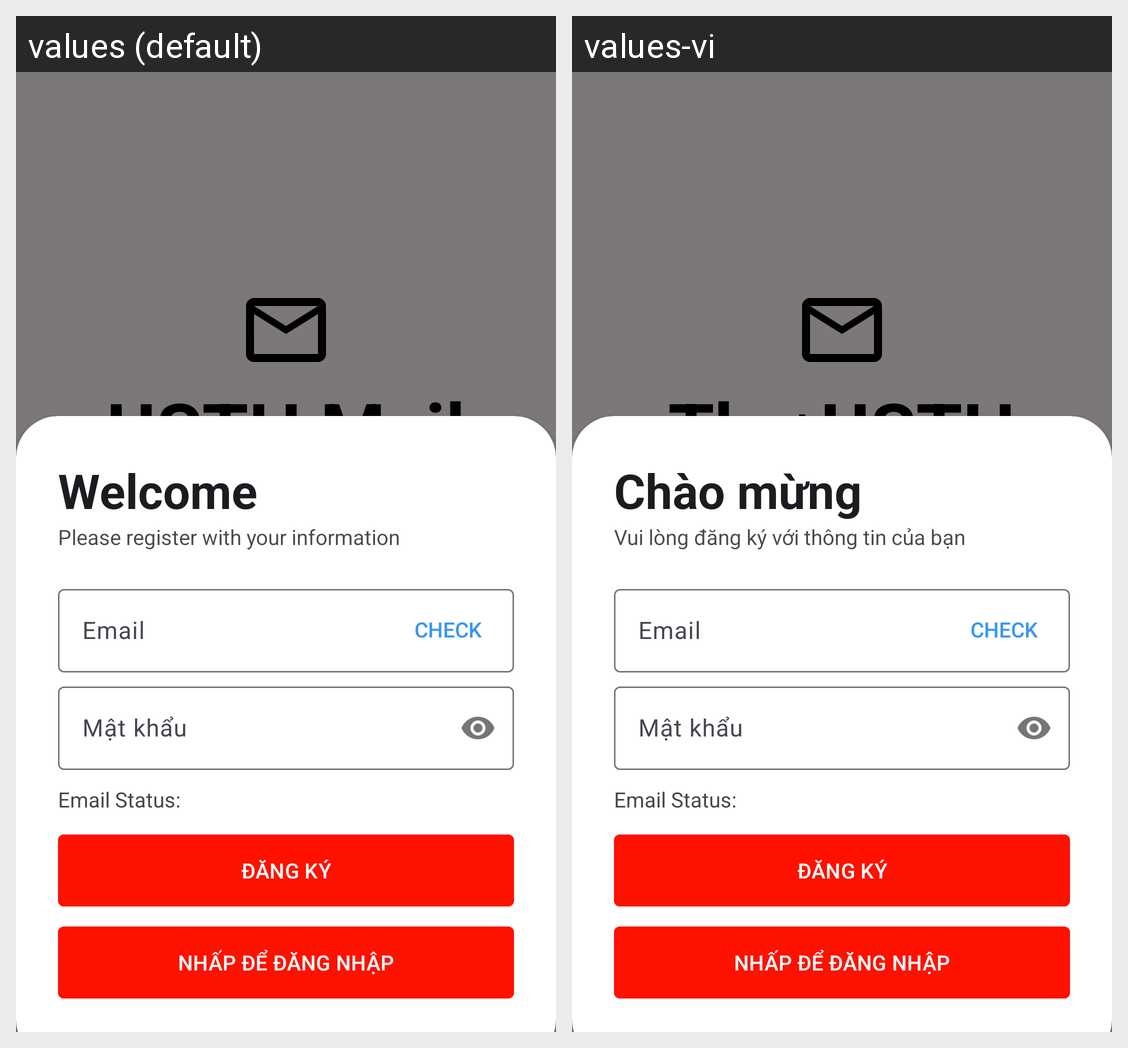

This grid shows one Android layout under two languages. Give, for every string resource on the screen, its name, the default text and each shown locale's text.
Android screen res/layout/activity_register.xml rendered under 2 locales, left to right: values (default), values-vi. Device: Nexus 5 (rendered at 1080×1920; each locale shown at half size, 540×960, under a caption strip naming it); theme Theme.Gmail.
Strings drawn on this screen, with the default value and each locale's value (text and hints the layout hard-codes, and strings that could not be matched under every locale, appear in the picture but are not listed):

usth_mail
  values: USTH Mail
  values-vi: Thư USTH

register
  values: Đăng ký
  values-vi: Đăng ký

welcome
  values: Welcome
  values-vi: Chào mừng

please_register_with_your_information
  values: Please register with your information
  values-vi: Vui lòng đăng ký với thông tin của bạn

email
  values: Email
      
  values-vi: Email
      

password
  values: Mật khẩu
  values-vi: Mật khẩu

click_to_login
  values: Nhấp để đăng nhập
  values-vi: Nhấp để đăng nhập
